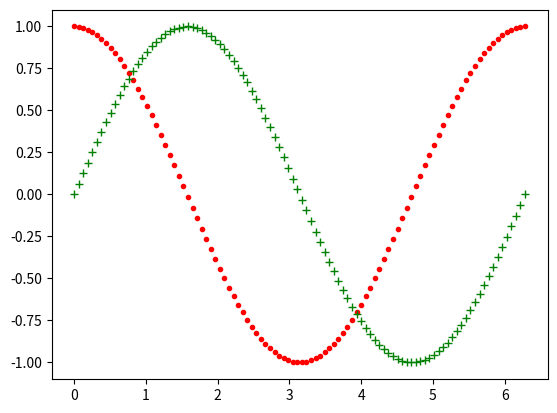

Write the Python code that produced this figure.
import numpy as np
#导入pyplot模块
import matplotlib.pyplot as plt

#使用中文字体
import matplotlib as mpl
mpl.rcParams['font.family']=['Microsoft Yahei', 'sans-serif']
mpl.rcParams['axes.unicode_minus']=False

#数据准备
x = np.linspace(0, 2*np.pi, 100)
y = np.cos(x)
y2 = np.sin(x)

#绘图
plt.plot(x,y,color="red",marker=".",linestyle="none")
plt.plot(x,y2,color="green",marker="+",linestyle="none")
plt.show()
